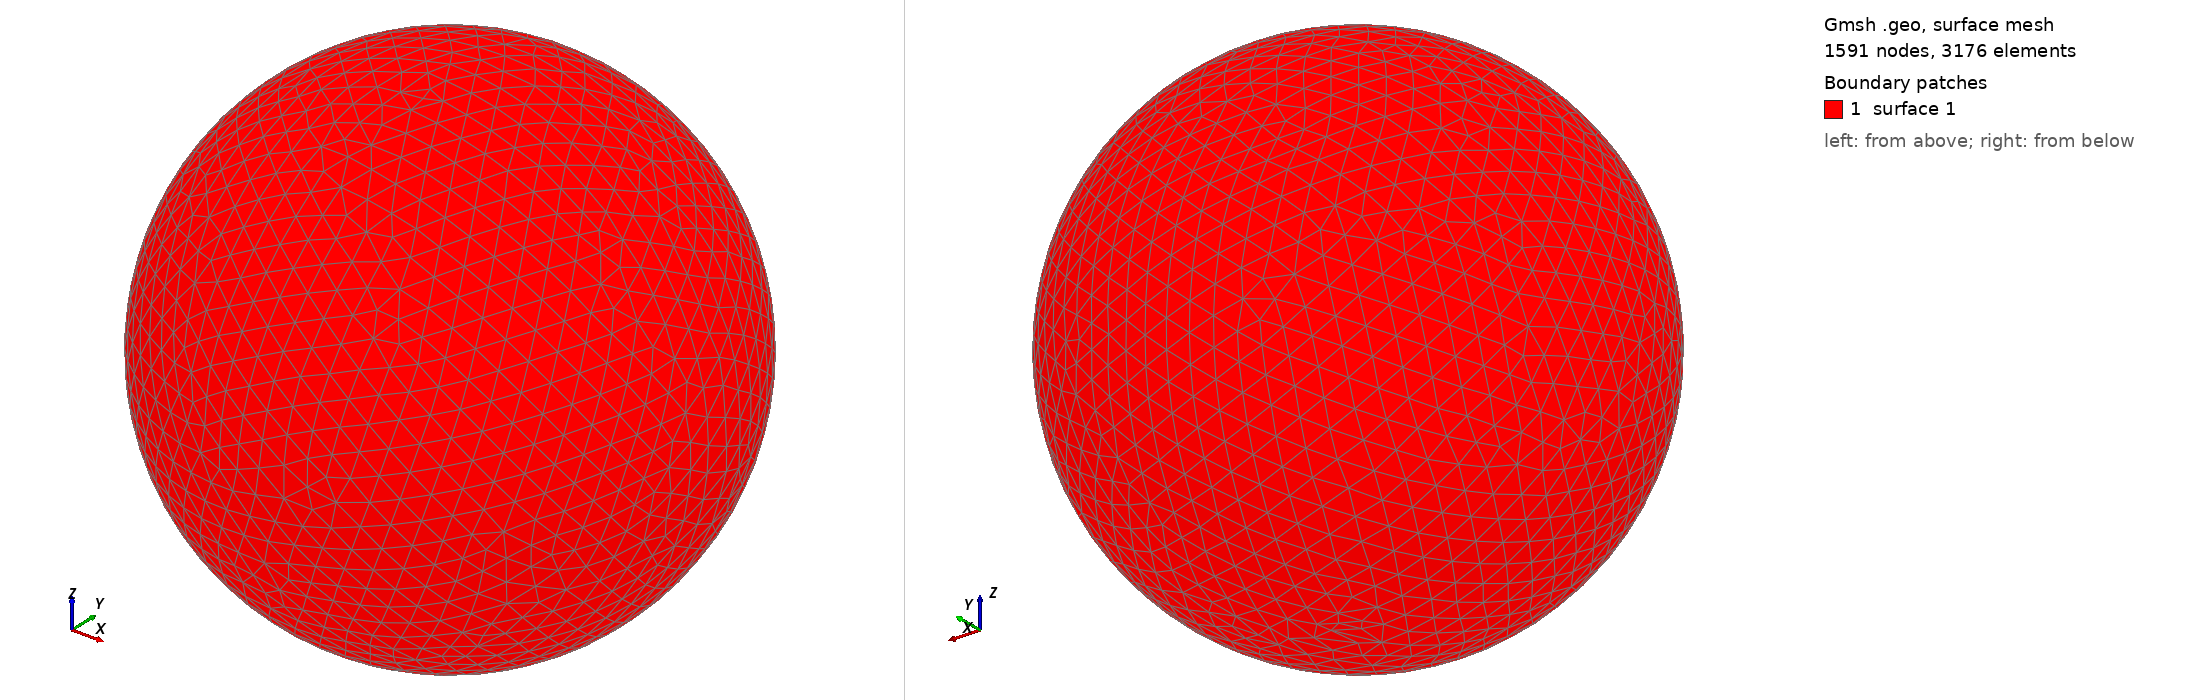

Gmsh geometry script, surface-meshed: 1591 nodes, 3176 surface elements. Boundary patches (legend numbers): 1 surface 1. Left view from above one corner, right view from below the opposite corner. The script declares no physical surfaces, so the legend lists its geometric surfaces. The drawing asked Gmsh for element sizes between 1% and 20% of the model's largest extent; the script's own settings can give other sizes.

=== shot2312.geo (drawn) ===
SetFactory("OpenCASCADE");
Point(1) = {0,0,0,0};
Sphere(1) = {0,0,0,0.37990000};
MeshSize{ PointsOf{ Surface{:}; } } = 0.037990000;
Mesh.ElementOrder=1;
Mesh.Format=39;
